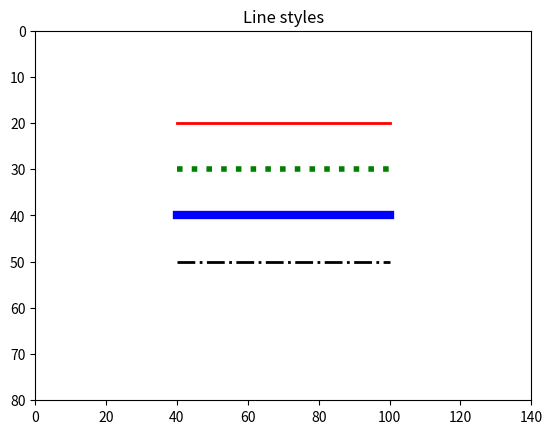

Generate this figure with matplotlib:
import matplotlib.pyplot as plt

plt.axis([0, 140, 80, 0])
plt.axis('on')
plt.title('Line styles')

plt.plot([40,100],[20,20],linewidth=2,color='r')
plt.plot([40,100],[30,30],linewidth=4,color='g',linestyle=':')
plt.plot([40,100],[40,40],linewidth=6,color='b',linestyle='-')
plt.plot([40,100],[50,50],linewidth=2,color='k',linestyle='-.')

plt.show()